Run: headless pygame with SDL's dummy video driver; simulated clock (each Clock.tick advances the game by its frame time, no real sleeping); random seed 0; keys injected as events and as key.get_pressed() state; no mouse input.
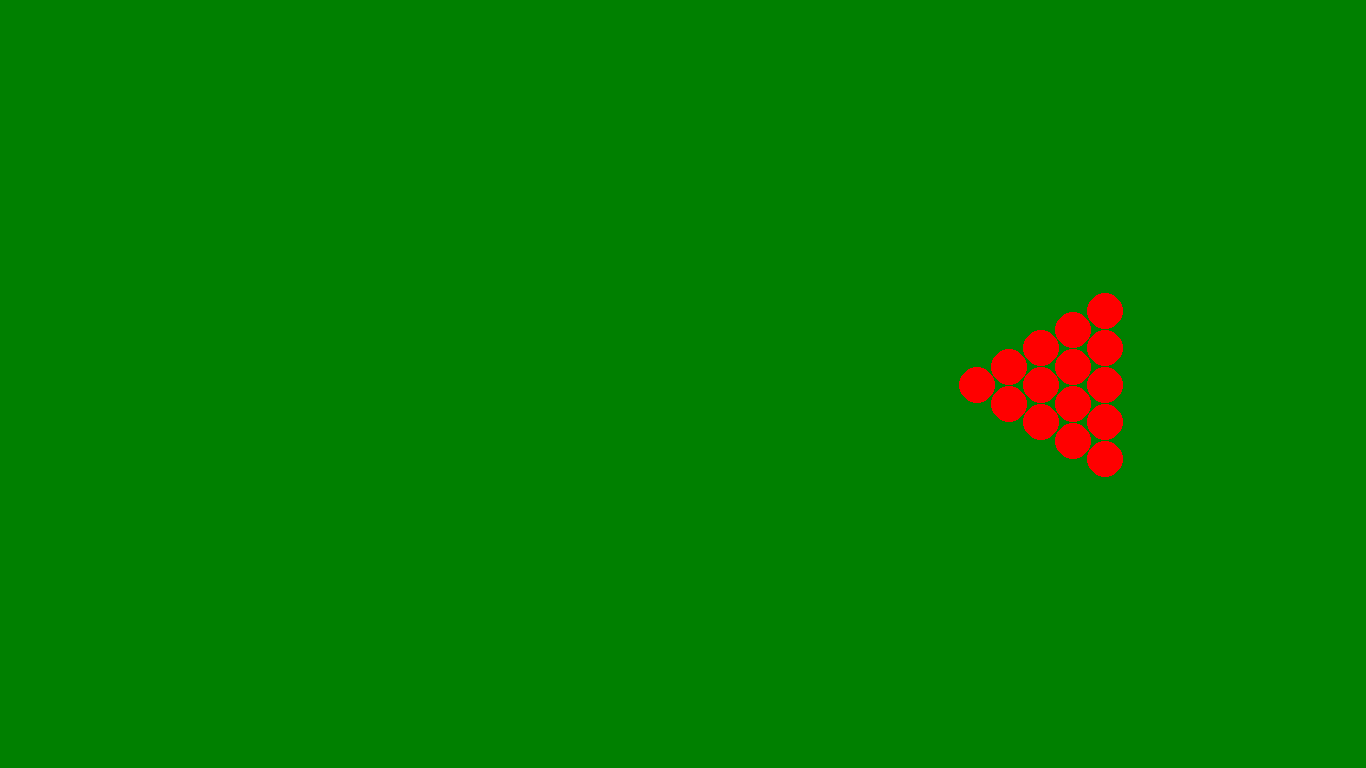
Frame 1 of 4 · flips 1–60 · no input
Frame 2 of 4 · flips 61–180 · tapped SPACE, RETURN · held RIGHT (→), D · screen unchanged from frame 1, image omitted
Frame 3 of 4 · flips 181–300 · held DOWN (↓), S · screen unchanged from frame 2, image omitted
Frame 4 of 4 · flips 301–420 · held LEFT (←), A, UP (↑), W · screen unchanged from frame 3, image omitted

The pygame program that drew these frames:

import pygame
import math

# 初始化Pygame
pygame.init()

# 设定屏幕尺寸
screen_width = 1366
screen_height = 768
screen = pygame.display.set_mode((screen_width, screen_height))
pygame.display.set_caption("台球开局摆球")

# 颜色定义
WHITE = (255, 255, 255)
GREEN = (0, 128, 0)
RED = (255, 0, 0)

# 台球半径
radius = 18

# 首球位置
first_ball_x = 977.4488
first_ball_y = 385.6364

# 球与球之间的间距，可以修改
spacing = 1

# 球的间距实际计算
distance = 2 * radius + spacing

# 设置模式：0为正常模式，1为整数精度模式，2为两位小数模式
integer_mode = 2

# 计算球的坐标
def generate_ball_positions(first_x, first_y, distance, integer_mode):
    positions = [(first_x, first_y)]
    rows = 5  # 一共需要摆5行球
    for row in range(1, rows):
        for col in range(row + 1):
            x = first_x + row * distance * math.cos(math.radians(30))
            y = first_y + 2*(col - row / 2) * distance * math.sin(math.radians(30))
            if integer_mode == 1:
                x = int(round(x))
                y = int(round(y))
            if integer_mode == 2:
                x = round(x,2)
                y = round(y,2)
            positions.append((x, y))
    return positions

# 生成球的坐标
ball_positions = generate_ball_positions(first_ball_x, first_ball_y, distance, integer_mode)
for each in ball_positions:
    print(each,',',sep='')

# 绘制函数
def draw_balls(screen, positions, radius):
    for pos in positions:
        pygame.draw.circle(screen, RED, (int(pos[0]), int(pos[1])), int(radius))

# 主循环
running = True
while running:
    for event in pygame.event.get():
        if event.type == pygame.QUIT:
            running = False
    
    screen.fill(GREEN)  # 填充背景
    draw_balls(screen, ball_positions, radius)  # 绘制球
    pygame.display.flip()  # 更新屏幕

pygame.quit()
